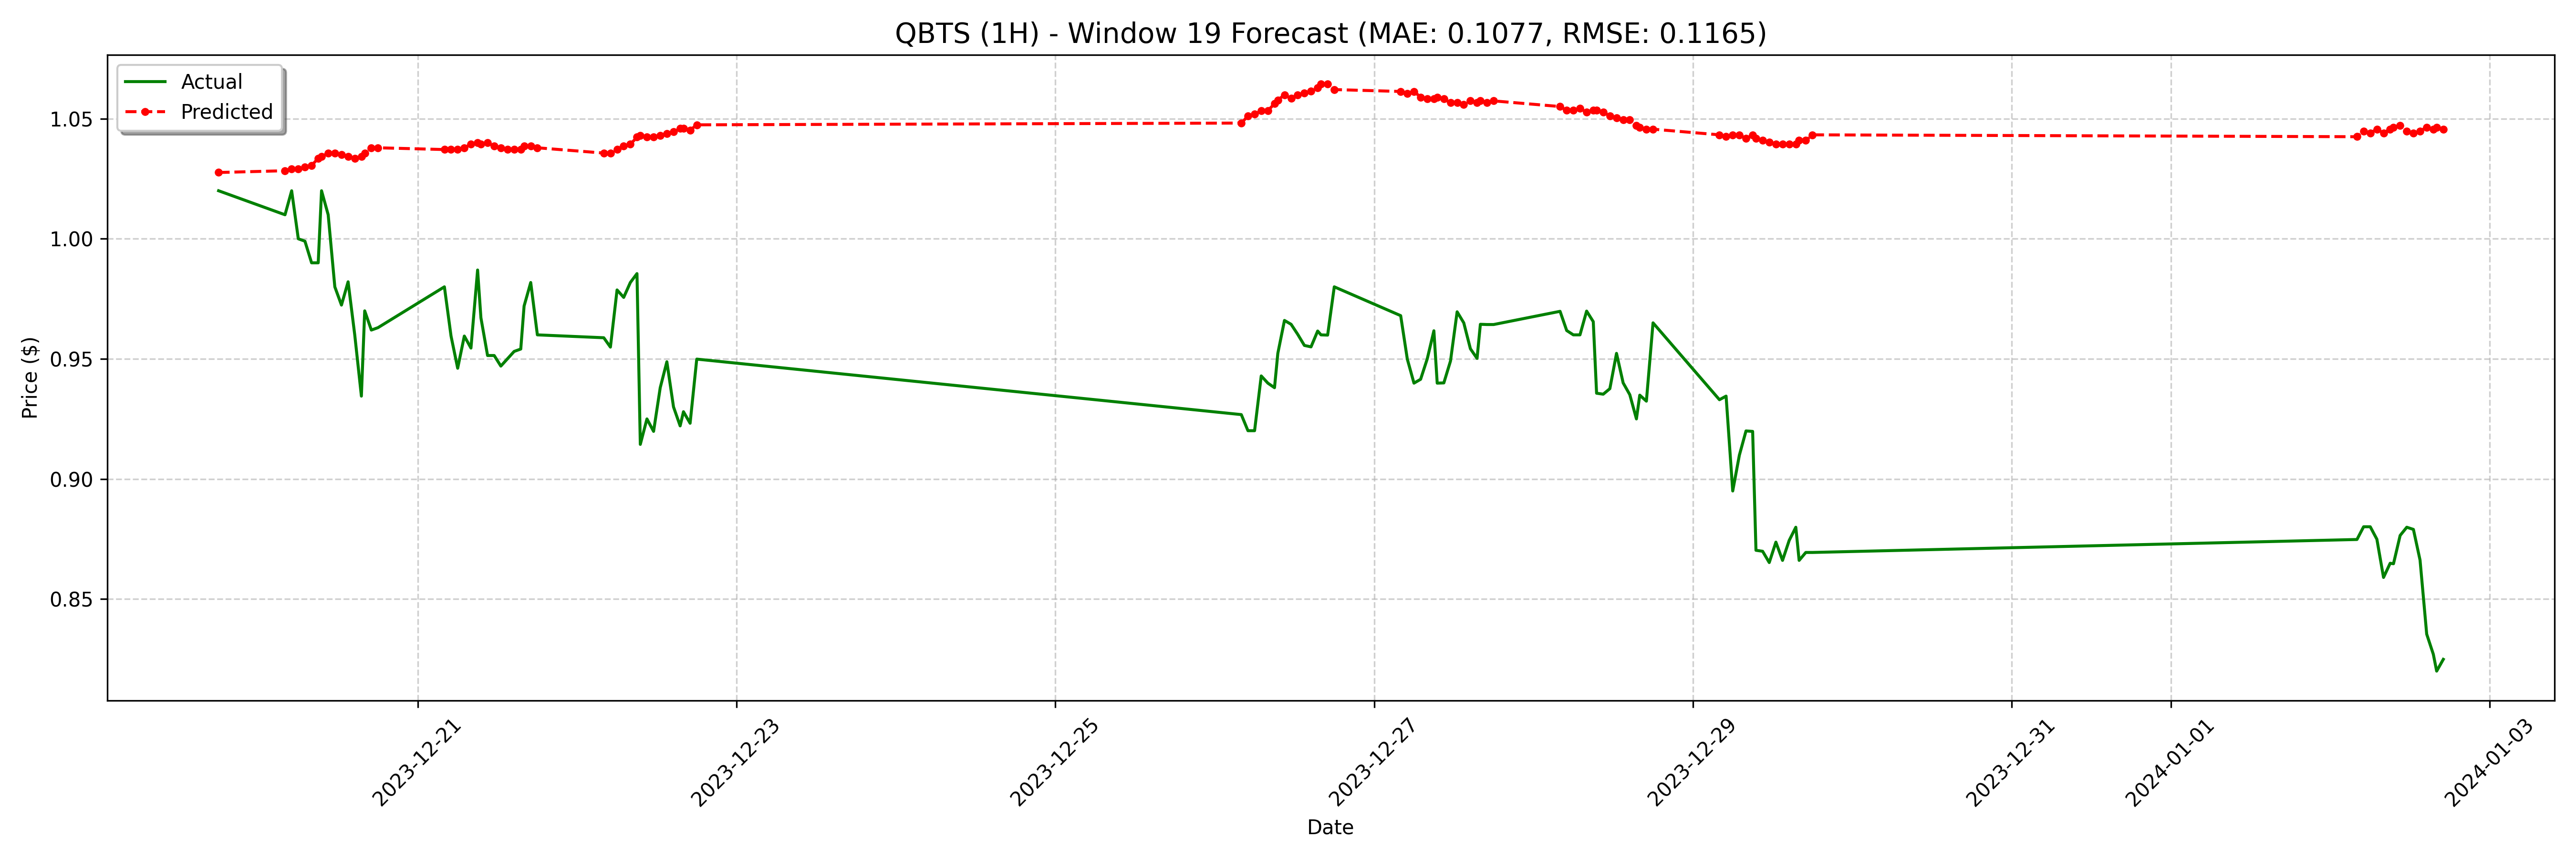

Data behind this chart, as committed beside it:
date, actual, forecast
2023-12-19 18:00:00-05:00, 1.02, 1.028
2023-12-20 04:00:00-05:00, 1.01, 1.028
2023-12-20 05:00:00-05:00, 1.02, 1.029
2023-12-20 06:00:00-05:00, 1.0, 1.029
2023-12-20 07:00:00-05:00, 0.999, 1.03
2023-12-20 08:00:00-05:00, 0.99, 1.031
2023-12-20 09:00:00-05:00, 0.99, 1.033
2023-12-20 09:30:00-05:00, 1.02, 1.034
2023-12-20 10:30:00-05:00, 1.01, 1.036
2023-12-20 11:30:00-05:00, 0.98, 1.036
2023-12-20 12:30:00-05:00, 0.9724, 1.035
2023-12-20 13:30:00-05:00, 0.9821, 1.034
2023-12-20 14:30:00-05:00, 0.96, 1.033
2023-12-20 15:30:00-05:00, 0.9345, 1.034
2023-12-20 16:00:00-05:00, 0.97, 1.036
2023-12-20 17:00:00-05:00, 0.962, 1.038
2023-12-20 18:00:00-05:00, 0.963, 1.038
2023-12-21 04:00:00-05:00, 0.98, 1.037
2023-12-21 05:00:00-05:00, 0.9595, 1.037
2023-12-21 06:00:00-05:00, 0.9461, 1.037
2023-12-21 07:00:00-05:00, 0.9595, 1.038
2023-12-21 08:00:00-05:00, 0.9545, 1.039
2023-12-21 09:00:00-05:00, 0.987, 1.04
2023-12-21 09:30:00-05:00, 0.9671, 1.039
2023-12-21 10:30:00-05:00, 0.9514, 1.04
2023-12-21 11:30:00-05:00, 0.9514, 1.039
2023-12-21 12:30:00-05:00, 0.947, 1.038
2023-12-21 13:30:00-05:00, 0.95, 1.037
2023-12-21 14:30:00-05:00, 0.9531, 1.037
2023-12-21 15:30:00-05:00, 0.9541, 1.037
2023-12-21 16:00:00-05:00, 0.972, 1.039
2023-12-21 17:00:00-05:00, 0.9818, 1.039
2023-12-21 18:00:00-05:00, 0.96, 1.038
2023-12-22 04:00:00-05:00, 0.9588, 1.036
2023-12-22 05:00:00-05:00, 0.9549, 1.036
2023-12-22 06:00:00-05:00, 0.9787, 1.037
2023-12-22 07:00:00-05:00, 0.9756, 1.039
2023-12-22 08:00:00-05:00, 0.9818, 1.039
2023-12-22 09:00:00-05:00, 0.9855, 1.042
2023-12-22 09:30:00-05:00, 0.9144, 1.043
2023-12-22 10:30:00-05:00, 0.925, 1.042
2023-12-22 11:30:00-05:00, 0.9198, 1.042
2023-12-22 12:30:00-05:00, 0.938, 1.043
2023-12-22 13:30:00-05:00, 0.9488, 1.044
2023-12-22 14:30:00-05:00, 0.93, 1.045
2023-12-22 15:30:00-05:00, 0.9221, 1.046
2023-12-22 16:00:00-05:00, 0.928, 1.046
2023-12-22 17:00:00-05:00, 0.9232, 1.045
2023-12-22 18:00:00-05:00, 0.9499, 1.047
2023-12-26 04:00:00-05:00, 0.9268, 1.048
2023-12-26 05:00:00-05:00, 0.9201, 1.051
2023-12-26 06:00:00-05:00, 0.9201, 1.052
2023-12-26 07:00:00-05:00, 0.9429, 1.053
2023-12-26 08:00:00-05:00, 0.9399, 1.053
2023-12-26 09:00:00-05:00, 0.938, 1.056
2023-12-26 09:30:00-05:00, 0.9523, 1.058
2023-12-26 10:30:00-05:00, 0.966, 1.06
2023-12-26 11:30:00-05:00, 0.9644, 1.058
2023-12-26 12:30:00-05:00, 0.9602, 1.06
2023-12-26 13:30:00-05:00, 0.9556, 1.061
... 68 more rows
